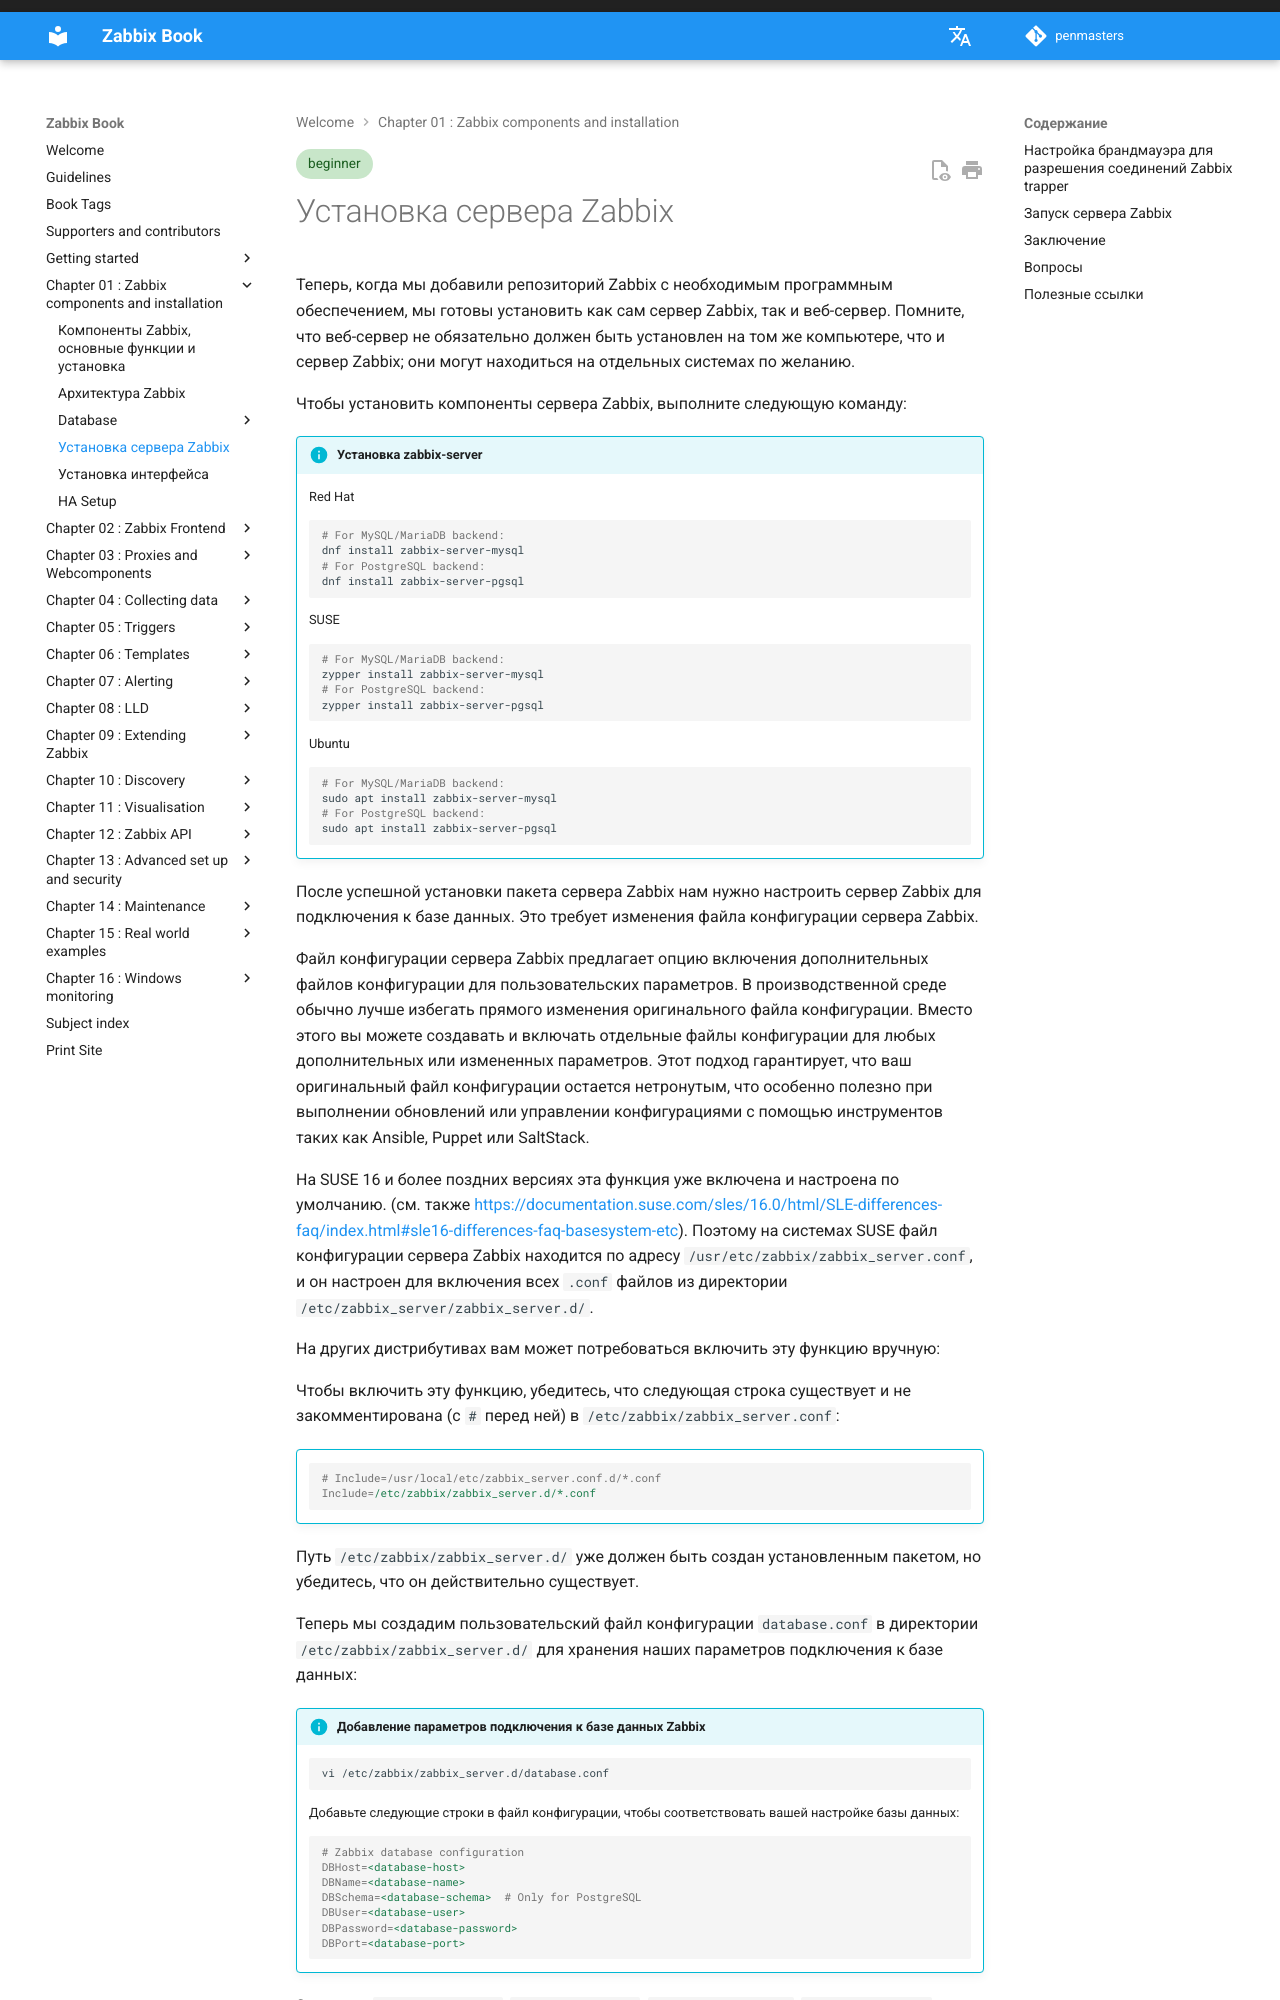

repository: penmasters/zabbix-book · page: ru/ch01-zabbix-components/zabbix-server/index.html · generator: mkdocs

---
description: |
    Этот раздел из книги "The Zabbix Book", посвященный установке сервера Zabbix,
    поможет вам пройти через процесс установки и настройки сервера Zabbix на различных дистрибутивах Linux.
    Он охватывает установку пакета сервера Zabbix, настройку параметров подключения к базе данных
    и настройку брандмауэра для разрешения входящих соединений с сервером Zabbix.
    Кроме того, он предоставляет инструкции по запуску и включению службы сервера Zabbix,
    проверке конфигурации и проверке файла журнала сервера на наличие проблем.
tags: [beginner]
---
